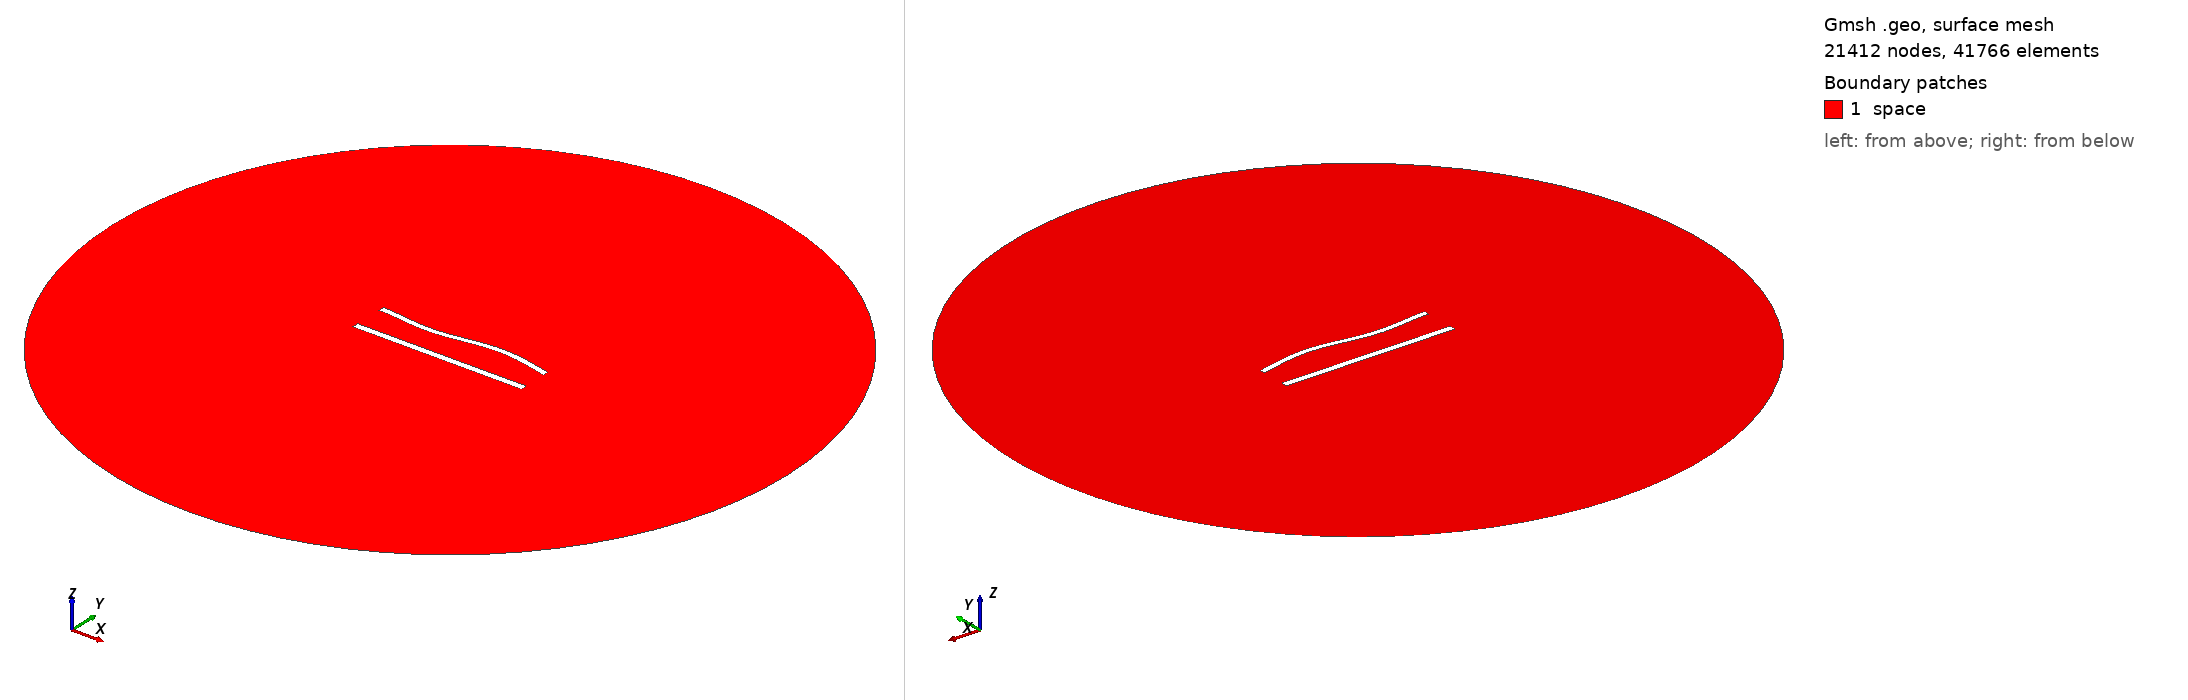

Gmsh geometry script, surface-meshed: 21412 nodes, 41766 surface elements. Boundary patches (legend numbers): 1 space. Left view from above one corner, right view from below the opposite corner. Legend entries are the model's physical surfaces. The drawing asked Gmsh for element sizes between 1% and 20% of the model's largest extent; the script's own settings can give other sizes.

=== 848.geo (drawn) ===
//---------------------------------------
// Geometry kernel
//---------------------------------------

SetFactory("OpenCASCADE");



//---------------------------------------
// Parameters of the geometry
//---------------------------------------

// Overetch of the upper plate
overetch = 0.25;

// Distance between the plates
distance = 20.0;

// Discretization over the x axis (for the deformation)
nx = 50; 

// Length of the plate
L = 100 - overetch; 

// Number of modes
n = 4; 

// 1st mode coefficient
coeff(1) = 0.0;
beta(1) = 0.596864 * 3.1415926535 / L;

// 2nd mode coefficient
coeff(2) = 0.0;
beta(2) = 1.49418 * 3.1415926535 / L;

// 3rd mode coefficient
coeff(3) = -1.5;
beta(3) = 2.50025 * 3.1415926535 / L;

// 4th mode coefficient
coeff(4) = 0.0;
beta(4) = 3.49999 * 3.1415926535 / L;



//---------------------------------------
// Upper plate (deformed rectangle)
//---------------------------------------

// Coordiantes of the upper plate
xmin = -50;
xmax = 50 - overetch;

// Height of the upper plate
yheight = 4 - 2 * overetch;

// Indexes of the points
UpperID[] = {};
LowerID[] = {};
LeftID[] = {};
RightID[] = {};

// Point index
p = 1;

// Horizontal edges
For i In {1:nx}
    x = xmin + (i-1)*(xmax - xmin)/(nx-1);

    y_bottom = distance / 2 + overetch;
    For j In {1:n}
        C = (Cosh(beta(j)*L) + Cos(beta(j)*L)) / (Sinh(beta(j)*L) + Sin(beta(j)*L));
        y_bottom  = y_bottom + coeff(j) * (Cosh(beta(j)*(x+50)) - Cos(beta(j)*(x+50)) - C * (Sinh(beta(j)*(x+50)) - Sin(beta(j)*(x+50))));
    EndFor

    y_top = y_bottom + yheight;

    Point(p) = {x, y_top, 0, 1.0};
    UpperID[i] = p;
    p = p + 1;

    Point(p) = {x, y_bottom, 0, 1.0};
    LowerID[i] = p;
    p = p + 1;
EndFor

// Create point lists
UpperPts[] = {}; LowerPts[] = {};
For i In {1:nx}
  UpperPts[] += {UpperID[i]};
  LowerPts[] += {LowerID[i]};
EndFor

// Build splines
Spline(1) = {UpperPts[]};
Spline(2) = {LowerPts[]};
Line(3) = {LowerPts[nx-1], UpperPts[nx-1]};
Line(4) = {LowerPts[0], UpperPts[0]};

// Build the plane surface
Curve Loop(1) = {2, 3, -1, -4};
Plane Surface(1) = {1};



//---------------------------------------
// Lower plate (rectangle)
//---------------------------------------

// Vertices
Point(1001) = {-50, -distance/2, 0, 1.0};
Point(1002) = { 50, -distance/2, 0, 1.0};
Point(1003) = { 50,  -distance/2 + 4, 0, 1.0};
Point(1004) = {-50,  -distance/2 + 4, 0, 1.0};

// Edges
Line(5) = {1001, 1002};
Line(6) = {1002, 1003};
Line(7) = {1003, 1004};
Line(8) = {1004, 1001};

// Plane surface
Line Loop(2) = {5, 6, 7, 8};
Plane Surface(2) = {2}; 



//---------------------------------------
// Outer (fictious) boundary
//---------------------------------------

// Points
Point(1005) = {0, 0, 0};       // Center
Point(1006) = {200, 0, 0};     // Start point
Point(1007) = {0, 200, 0};     // 90 degrees
Point(1008) = {-200, 0, 0};    // 180 degrees
Point(1009) = {0, -200, 0};    // 270 degrees

// Circle arcs (each needs start, center, end)
Circle(9) = {1006, 1005, 1007};
Circle(10) = {1007, 1005, 1008};
Circle(11) = {1008, 1005, 1009};
Circle(12) = {1009, 1005, 1006};

// Plane surface for the entire domain
Curve Loop(3) = {9, 10, 11, 12};
Surface(3) = {3};

// Subtract the plates from the whole domain to obtain the actual domain where we want to solve the equations
BooleanDifference{ Surface{3}; Delete; }{ Surface{1}; Surface{2}; Delete; }




//---------------------------------------
// Transfinite Lines/Curves
//---------------------------------------

// Set the number of points on the boundaries
r = 6;
d = 0.15;

// Plates
Transfinite Curve {1} = 50*r/4 Using Progression 1;
Transfinite Line {2} = 50*r Using Progression 1;
Transfinite Curve {3, 4} = 2*r Using Progression 1+d;
Transfinite Line {5} = 50*r/4 Using Progression 1;
Transfinite Line {7} = 50*r Using Progression 1;
Transfinite Line {6} = 2*r Using Progression 1-d;
Transfinite Line {8} = 2*r Using Progression 1+d;

// Outer boundary
Transfinite Line {9, 10, 11, 12} = 20 Using Progression 1;



//---------------------------------------
// Physical groups
//---------------------------------------                

// Physical curves (boundaries)
Physical Line("force_segment", 10) = {2};
Physical Line("upper_plate", 11) = {1, 3, 4};
Physical Line("lower_plate", 12) = {5, 6, 7, 8};
Physical Line("boundary", 20) = {9, 10, 11, 12};

// Physical Surfaces
Physical Surface("space", 30) = {3};



//---------------------------------------
// 6. Generate the Mesh
//---------------------------------------

// 2D mesh generation
Mesh 2;
